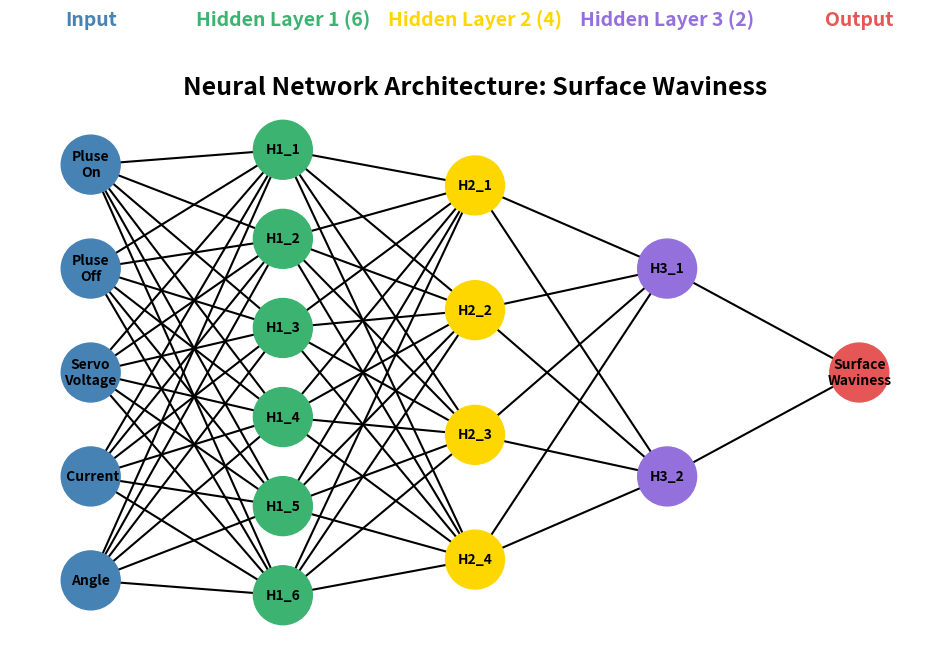
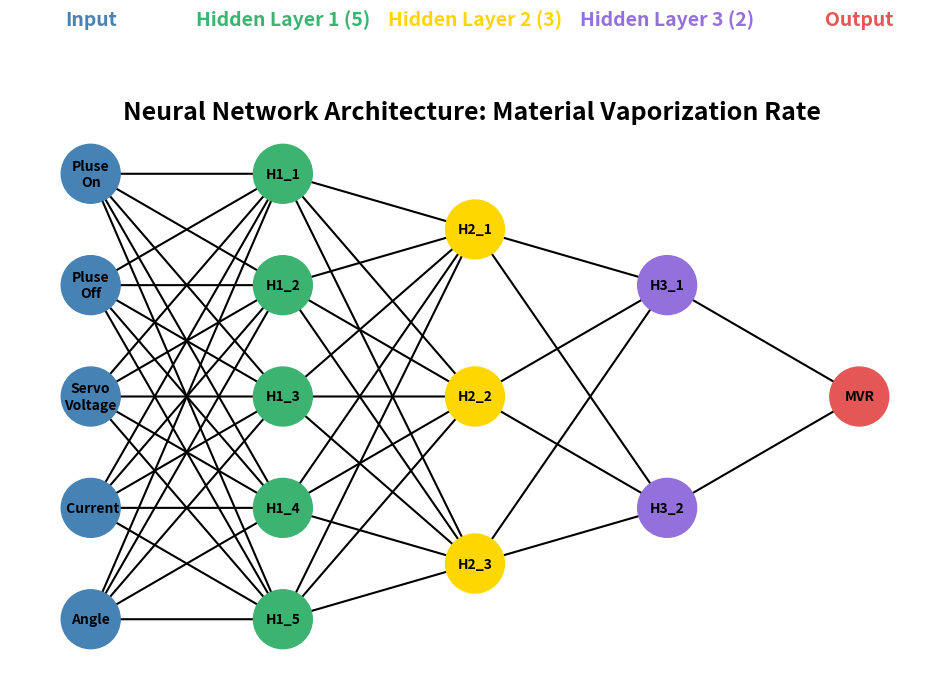
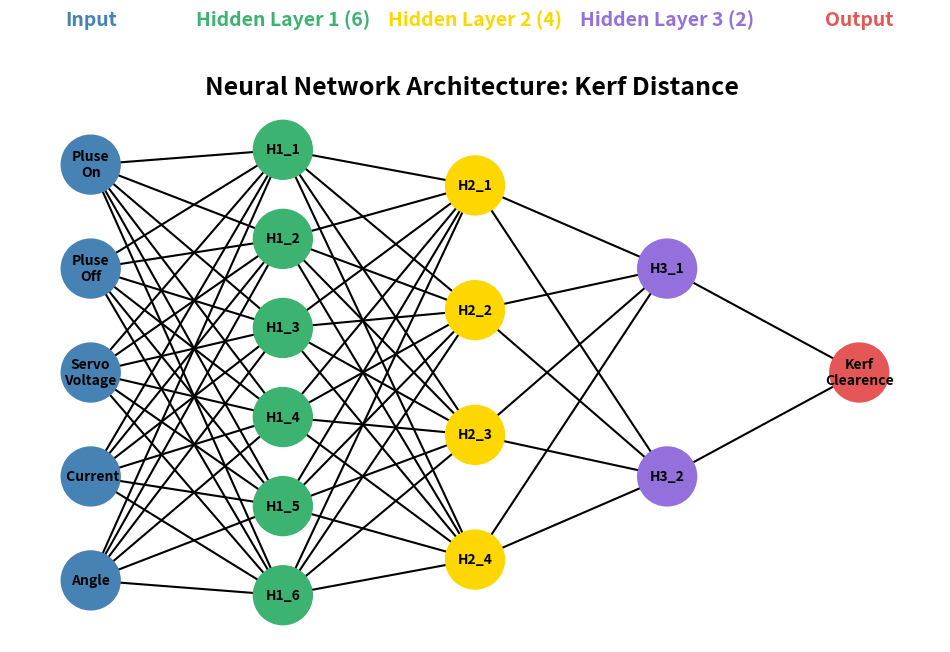

These charts were generated, in order, by the following Python code:
import matplotlib.pyplot as plt
import networkx as nx

def draw_network(layers, colors, title):
    pos = {}
    x_coords = {layer: i for i, layer in enumerate(layers.keys())}

    for layer, nodes in layers.items():
        y_spacing = 1.0 / (len(nodes) + 1)
        for i, node in enumerate(nodes):
            pos[node] = (x_coords[layer], 1 - (i + 1) * y_spacing)

    # Build directed graph
    G = nx.DiGraph()
    layer_names = list(layers.keys())
    for i in range(len(layer_names) - 1):
        for u in layers[layer_names[i]]:
            for v in layers[layer_names[i + 1]]:
                G.add_edge(u, v)

    node_color_map = {}
    for layer, nodes in layers.items():
        for node in nodes:
            node_color_map[node] = colors[layer]

    plt.figure(figsize=(12, 7))


    nx.draw_networkx_nodes(
        G, pos,
        node_size=1800,
        node_color=[node_color_map[n] for n in G.nodes()]
    )


    nx.draw_networkx_labels(
        G, pos,
        labels={node: node for node in G.nodes()},
        font_size=10, font_weight="bold", font_color='black'
    )

    nx.draw_networkx_edges(
        G, pos,
        arrows=True, arrowstyle="-|>", arrowsize=20,
        width=1.5, connectionstyle="arc3,rad=0.0"
    )

    for layer, nodes in layers.items():
        x = x_coords[layer]
        y = 1 + 0.05
        if "Hidden Layer" in layer:
            title_text = f"{layer} ({len(nodes)})"
        else:
            title_text = layer

        plt.text(x, y, title_text,
                 fontsize=14, fontweight='bold',
                 ha='center', va='bottom',
                 color=colors[layer])

    plt.title(title, fontsize=18, fontweight="bold")
    plt.axis("off")
    plt.show()

# ===== COLOR SCHEME =====
colors = {
    "Input": "SteelBlue",
    "Hidden Layer 1": "mediumseagreen",
    "Hidden Layer 2": "gold",
    "Hidden Layer 3": "mediumpurple",
    "Output": '#E45756'
}

# === Surface Waviness  NETWORK===
layers_sw = {
    "Input": ["Pluse\nOn", "Pluse\nOff", "Servo\nVoltage", " Current","Angle"],
    "Hidden Layer 1": [f"H1_{i+1}" for i in range(6)],
    "Hidden Layer 2": [f"H2_{i+1}" for i in range(4)],
    "Hidden Layer 3": [f"H3_{i+1}" for i in range(2)],
    "Output": ["Surface\nWaviness"]
}

# === SVR Network ===
layers_mer = {
     "Input": ["Pluse\nOn", "Pluse\nOff", "Servo\nVoltage", " Current","Angle"],
    "Hidden Layer 1": [f"H1_{i+1}" for i in range(5)],
    "Hidden Layer 2": [f"H2_{i+1}" for i in range(3)],
    "Hidden Layer 3": [f"H3_{i+1}" for i in range(2)],
    "Output": ["MVR"]
}

# === Kerf Distance   Network ===
layers_kg = {
    "Input": ["Pluse\nOn", "Pluse\nOff", "Servo\nVoltage", " Current","Angle"],
    "Hidden Layer 1": [f"H1_{i+1}" for i in range(6)],
    "Hidden Layer 2": [f"H2_{i+1}" for i in range(4)],
    "Hidden Layer 3": [f"H3_{i+1}" for i in range(2)],
    "Output": ["Kerf\nClearence"]
}

# Draw all updated network diagrams
draw_network(layers_sw, colors, "Neural Network Architecture: Surface Waviness")
draw_network(layers_mer, colors, "Neural Network Architecture: Material Vaporization Rate ")
draw_network(layers_kg, colors, "Neural Network Architecture: Kerf Distance ")
